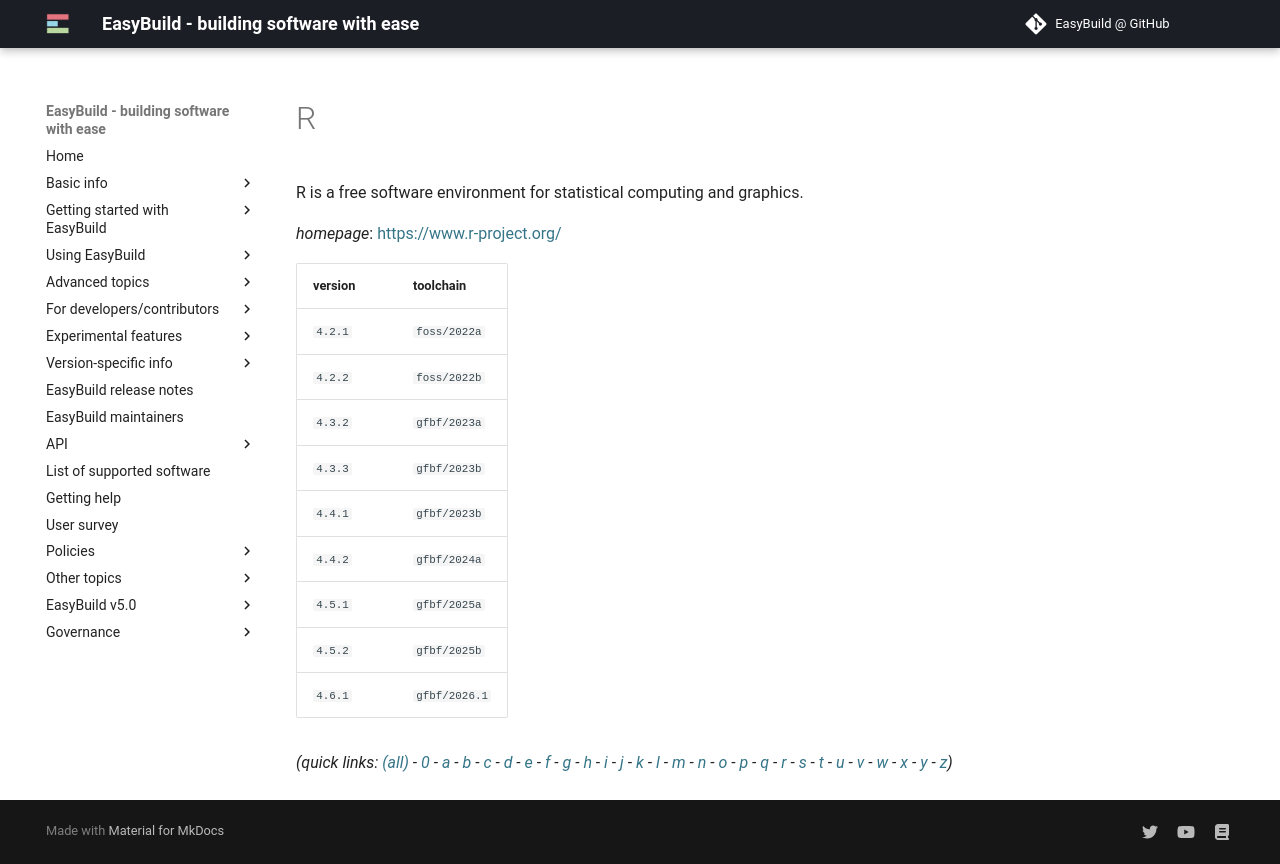

repository: easybuilders/easybuild-docs · page: version-specific/supported-software/r/R/index.html · generator: mkdocs

---
search:
  boost: 0.5
---
# R

R is a free software environment for statistical computing  and graphics.

*homepage*: <https://www.r-project.org/>

version | toolchain
--------|----------
``4.2.1`` | ``foss/2022a``
``4.2.2`` | ``foss/2022b``
``4.3.2`` | ``gfbf/2023a``
``4.3.3`` | ``gfbf/2023b``
``4.4.1`` | ``gfbf/2023b``
``4.4.2`` | ``gfbf/2024a``
``4.5.1`` | ``gfbf/2025a``
``4.5.2`` | ``gfbf/2025b``
``4.6.1`` | ``gfbf/2026.1``


*(quick links: [(all)](../index.md) - [0](../0/index.md) - [a](../a/index.md) - [b](../b/index.md) - [c](../c/index.md) - [d](../d/index.md) - [e](../e/index.md) - [f](../f/index.md) - [g](../g/index.md) - [h](../h/index.md) - [i](../i/index.md) - [j](../j/index.md) - [k](../k/index.md) - [l](../l/index.md) - [m](../m/index.md) - [n](../n/index.md) - [o](../o/index.md) - [p](../p/index.md) - [q](../q/index.md) - [r](../r/index.md) - [s](../s/index.md) - [t](../t/index.md) - [u](../u/index.md) - [v](../v/index.md) - [w](../w/index.md) - [x](../x/index.md) - [y](../y/index.md) - [z](../z/index.md))*
